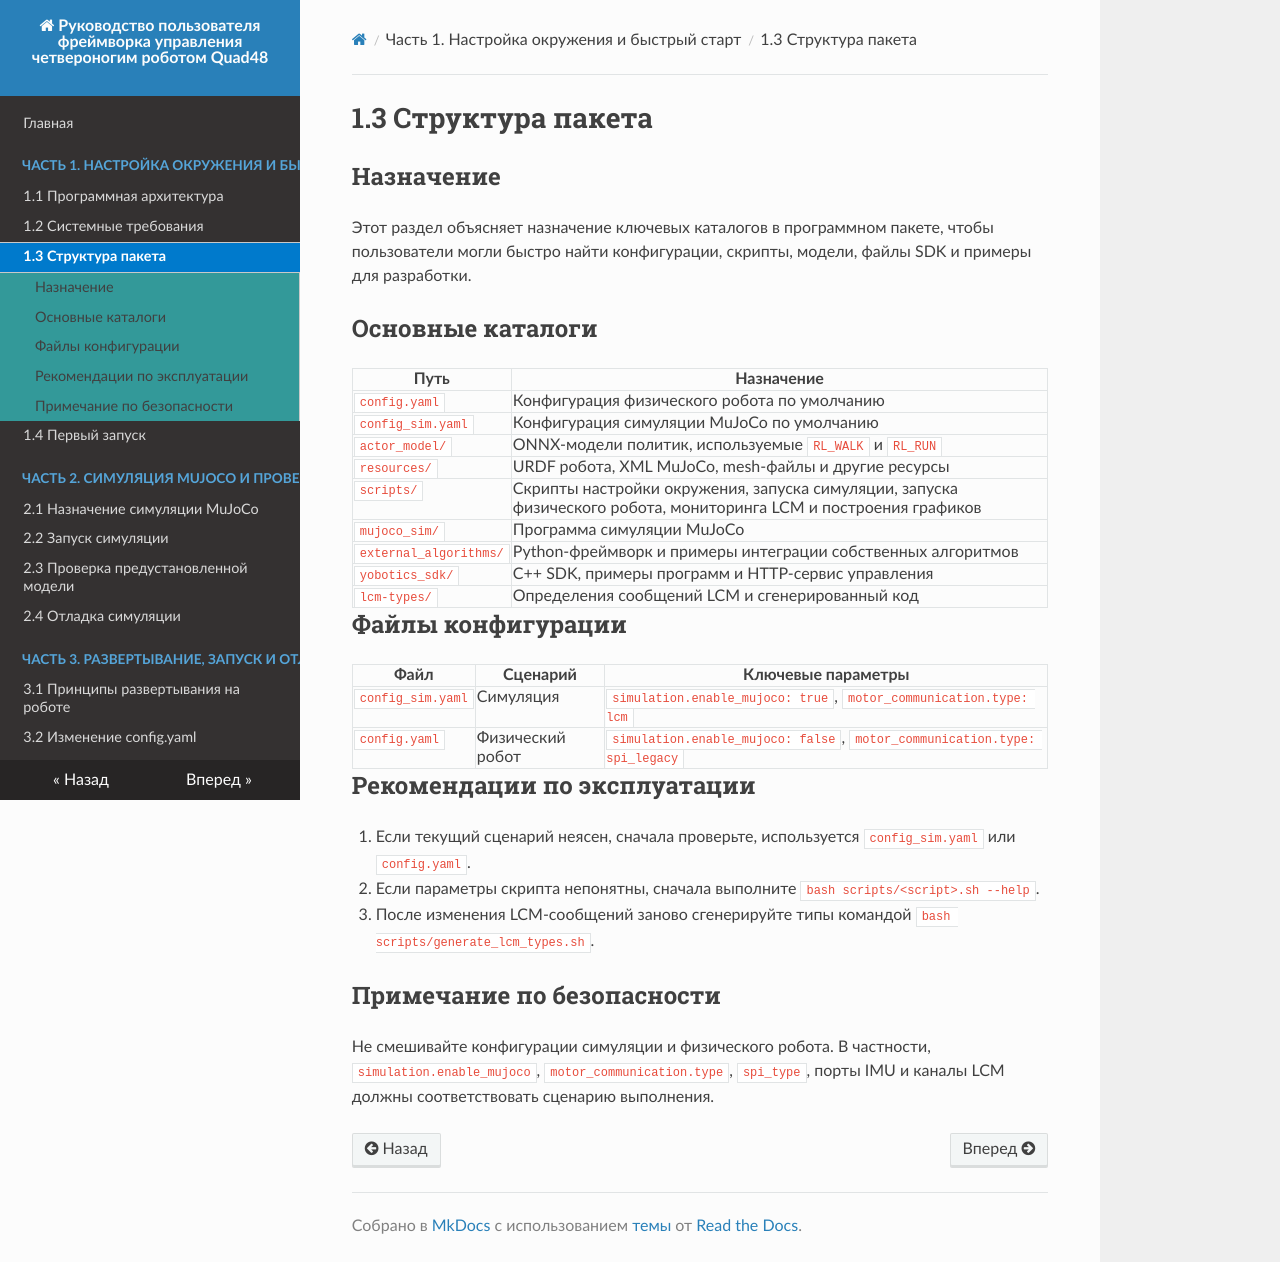

repository: YoboticsHub/yobotics_quad48 · page: ru/part-1-quick-start/3.package-directory.html · generator: mkdocs

# 1.3 Структура пакета

## Назначение

Этот раздел объясняет назначение ключевых каталогов в программном пакете, чтобы пользователи могли быстро найти конфигурации, скрипты, модели, файлы SDK и примеры для разработки.

## Основные каталоги

| Путь | Назначение |
| --- | --- |
| `config.yaml` | Конфигурация физического робота по умолчанию |
| `config_sim.yaml` | Конфигурация симуляции MuJoCo по умолчанию |
| `actor_model/` | ONNX-модели политик, используемые `RL_WALK` и `RL_RUN` |
| `resources/` | URDF робота, XML MuJoCo, mesh-файлы и другие ресурсы |
| `scripts/` | Скрипты настройки окружения, запуска симуляции, запуска физического робота, мониторинга LCM и построения графиков |
| `mujoco_sim/` | Программа симуляции MuJoCo |
| `external_algorithms/` | Python-фреймворк и примеры интеграции собственных алгоритмов |
| `yobotics_sdk/` | C++ SDK, примеры программ и HTTP-сервис управления |
| `lcm-types/` | Определения сообщений LCM и сгенерированный код |

## Файлы конфигурации

| Файл | Сценарий | Ключевые параметры |
| --- | --- | --- |
| `config_sim.yaml` | Симуляция | `simulation.enable_mujoco: true`, `motor_communication.type: lcm` |
| `config.yaml` | Физический робот | `simulation.enable_mujoco: false`, `motor_communication.type: spi_legacy` |

## Рекомендации по эксплуатации

1. Если текущий сценарий неясен, сначала проверьте, используется `config_sim.yaml` или `config.yaml`.
2. Если параметры скрипта непонятны, сначала выполните `bash scripts/<script>.sh --help`.
3. После изменения LCM-сообщений заново сгенерируйте типы командой `bash scripts/generate_lcm_types.sh`.

## Примечание по безопасности

Не смешивайте конфигурации симуляции и физического робота. В частности, `simulation.enable_mujoco`, `motor_communication.type`, `spi_type`, порты IMU и каналы LCM должны соответствовать сценарию выполнения.
